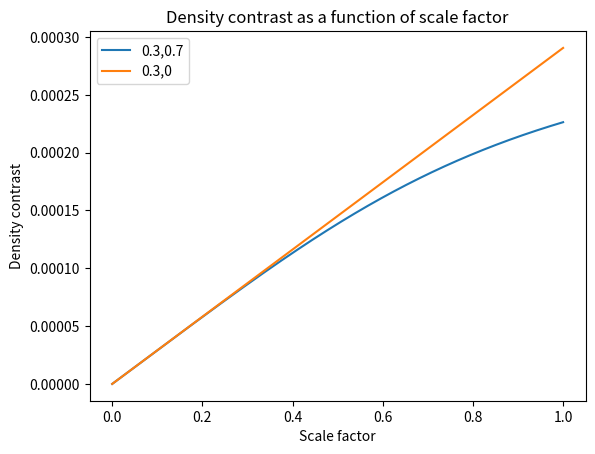

Reproduce this figure in Python.
import numpy as np 
import matplotlib.pyplot as plt
from mpl_toolkits.mplot3d import axes3d 
from scipy.integrate import quad

a_list=np.linspace(0.00001,1,10000)
delta_list=[]
delta_list1=[]
H_0 = 67.74
omega_m=0.3
omega_lambda = 1-omega_m
for i in a_list:
	x=(i**2)*(H_0**2)*(omega_m/(i**3) + omega_lambda)
        
	intg,err = quad(lambda a: 1/((a**2)*(H_0**2)*(omega_m/(a**3)+omega_lambda))**(3.0/2),0,i)
	delta = np.sqrt(x)/i * intg
	delta_list.append(delta)


for i in a_list:
	x=(i**2)*(H_0**2)*(omega_m/(i**3))
        
	intg,err = quad(lambda a: 1/((a**2)*(H_0**2)*(omega_m/(a**3)))**(3.0/2),0,i)
	delta = np.sqrt(x)/i * intg
	delta_list1.append(delta)

fig=plt.figure()
ax=fig.add_subplot(111)
ax.plot(a_list,delta_list, label="0.3,0.7")
ax.plot(a_list,delta_list1,label="0.3,0")
ax.set_xlabel('Scale factor')
ax.set_ylabel('Density contrast')
ax.set_title('Density contrast as a function of scale factor')
ax.legend()
plt.show()
